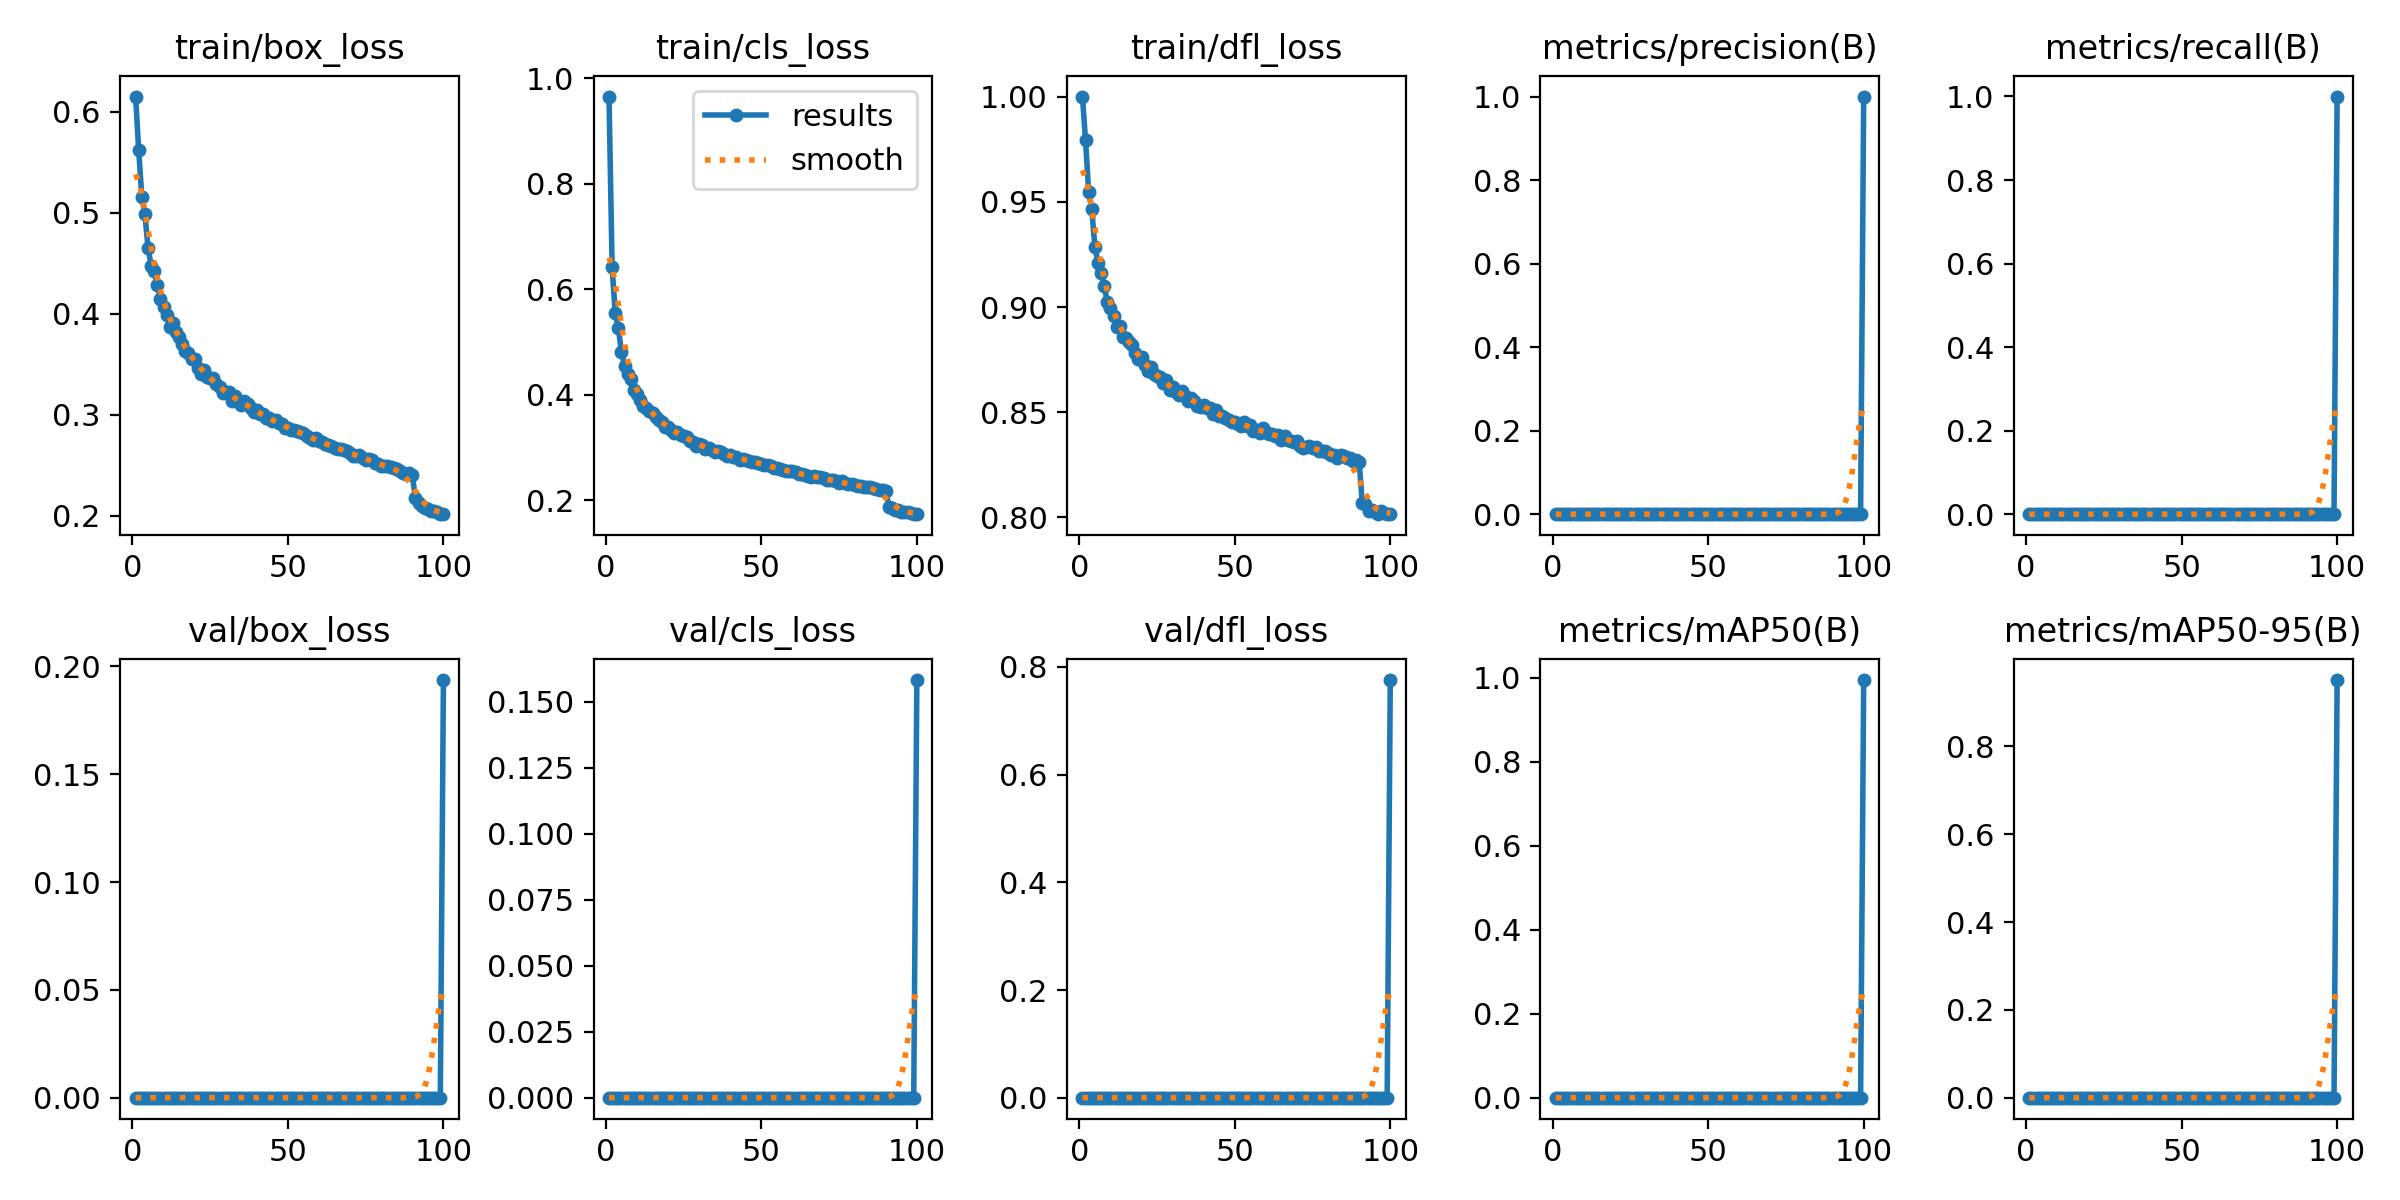

Source data for this figure (header and first rows):
epoch, time, train/box_loss, train/cls_loss, train/dfl_loss, metrics/precision(B), metrics/recall(B), metrics/mAP50(B), metrics/mAP50-95(B), val/box_loss, val/cls_loss, val/dfl_loss, lr/pg0, lr/pg1, lr/pg2
1, 53.14, 0.6149, 0.9649, 1, 0, 0, 0, 0, 0, 0, 0, 0.07006, 0.003327, 0.003327
2, 101.2, 0.5617, 0.6411, 0.9793, 0, 0, 0, 0, 0, 0, 0, 0.03999, 0.006594, 0.006594
3, 147.8, 0.5157, 0.5541, 0.9548, 0, 0, 0, 0, 0, 0, 0, 0.009859, 0.009796, 0.009796
4, 193.8, 0.4985, 0.5267, 0.9466, 0, 0, 0, 0, 0, 0, 0, 0.009703, 0.009703, 0.009703
5, 239.8, 0.4653, 0.4808, 0.9288, 0, 0, 0, 0, 0, 0, 0, 0.009604, 0.009604, 0.009604
6, 285.8, 0.4475, 0.4551, 0.921, 0, 0, 0, 0, 0, 0, 0, 0.009505, 0.009505, 0.009505
7, 331.6, 0.4424, 0.4398, 0.9162, 0, 0, 0, 0, 0, 0, 0, 0.009406, 0.009406, 0.009406
8, 377.7, 0.4283, 0.4307, 0.9099, 0, 0, 0, 0, 0, 0, 0, 0.009307, 0.009307, 0.009307
9, 423.6, 0.415, 0.4089, 0.9025, 0, 0, 0, 0, 0, 0, 0, 0.009208, 0.009208, 0.009208
10, 469.3, 0.4065, 0.4011, 0.8997, 0, 0, 0, 0, 0, 0, 0, 0.009109, 0.009109, 0.009109
11, 514.9, 0.3985, 0.3891, 0.8957, 0, 0, 0, 0, 0, 0, 0, 0.00901, 0.00901, 0.00901
12, 560.3, 0.3864, 0.3781, 0.8905, 0, 0, 0, 0, 0, 0, 0, 0.008911, 0.008911, 0.008911
13, 606.2, 0.3903, 0.3755, 0.8911, 0, 0, 0, 0, 0, 0, 0, 0.008812, 0.008812, 0.008812
14, 651.7, 0.3817, 0.369, 0.8857, 0, 0, 0, 0, 0, 0, 0, 0.008713, 0.008713, 0.008713
15, 697.2, 0.377, 0.3655, 0.8855, 0, 0, 0, 0, 0, 0, 0, 0.008614, 0.008614, 0.008614
16, 742.7, 0.3703, 0.3576, 0.8832, 0, 0, 0, 0, 0, 0, 0, 0.008515, 0.008515, 0.008515
17, 788.3, 0.3631, 0.3515, 0.8821, 0, 0, 0, 0, 0, 0, 0, 0.008416, 0.008416, 0.008416
18, 833.8, 0.3614, 0.3478, 0.8784, 0, 0, 0, 0, 0, 0, 0, 0.008317, 0.008317, 0.008317
19, 879.4, 0.3551, 0.3387, 0.8753, 0, 0, 0, 0, 0, 0, 0, 0.008218, 0.008218, 0.008218
20, 924.9, 0.3553, 0.3385, 0.8762, 0, 0, 0, 0, 0, 0, 0, 0.008119, 0.008119, 0.008119
21, 970.3, 0.3466, 0.3331, 0.8723, 0, 0, 0, 0, 0, 0, 0, 0.00802, 0.00802, 0.00802
22, 1016, 0.3407, 0.3281, 0.8698, 0, 0, 0, 0, 0, 0, 0, 0.007921, 0.007921, 0.007921
23, 1061, 0.3443, 0.3293, 0.8716, 0, 0, 0, 0, 0, 0, 0, 0.007822, 0.007822, 0.007822
24, 1107, 0.3376, 0.3237, 0.8684, 0, 0, 0, 0, 0, 0, 0, 0.007723, 0.007723, 0.007723
25, 1154, 0.3364, 0.3216, 0.8672, 0, 0, 0, 0, 0, 0, 0, 0.007624, 0.007624, 0.007624
26, 1200, 0.3359, 0.3198, 0.8666, 0, 0, 0, 0, 0, 0, 0, 0.007525, 0.007525, 0.007525
27, 1246, 0.3301, 0.3132, 0.864, 0, 0, 0, 0, 0, 0, 0, 0.007426, 0.007426, 0.007426
28, 1292, 0.3271, 0.3104, 0.8652, 0, 0, 0, 0, 0, 0, 0, 0.007327, 0.007327, 0.007327
29, 1338, 0.321, 0.3036, 0.8606, 0, 0, 0, 0, 0, 0, 0, 0.007228, 0.007228, 0.007228
30, 1383, 0.3228, 0.3066, 0.8619, 0, 0, 0, 0, 0, 0, 0, 0.007129, 0.007129, 0.007129
31, 1429, 0.3225, 0.3048, 0.8595, 0, 0, 0, 0, 0, 0, 0, 0.00703, 0.00703, 0.00703
32, 1475, 0.314, 0.2971, 0.8583, 0, 0, 0, 0, 0, 0, 0, 0.006931, 0.006931, 0.006931
33, 1521, 0.3185, 0.2999, 0.8601, 0, 0, 0, 0, 0, 0, 0, 0.006832, 0.006832, 0.006832
34, 1566, 0.3138, 0.2953, 0.8577, 0, 0, 0, 0, 0, 0, 0, 0.006733, 0.006733, 0.006733
35, 1611, 0.3098, 0.292, 0.8556, 0, 0, 0, 0, 0, 0, 0, 0.006634, 0.006634, 0.006634
36, 1657, 0.3133, 0.2928, 0.8568, 0, 0, 0, 0, 0, 0, 0, 0.006535, 0.006535, 0.006535
37, 1702, 0.3108, 0.2912, 0.8555, 0, 0, 0, 0, 0, 0, 0, 0.006436, 0.006436, 0.006436
38, 1748, 0.3069, 0.2885, 0.8528, 0, 0, 0, 0, 0, 0, 0, 0.006337, 0.006337, 0.006337
39, 1793, 0.3024, 0.2847, 0.8526, 0, 0, 0, 0, 0, 0, 0, 0.006238, 0.006238, 0.006238
40, 1839, 0.3049, 0.2855, 0.8533, 0, 0, 0, 0, 0, 0, 0, 0.006139, 0.006139, 0.006139
41, 1885, 0.3004, 0.2827, 0.8522, 0, 0, 0, 0, 0, 0, 0, 0.00604, 0.00604, 0.00604
42, 1930, 0.3007, 0.2823, 0.8522, 0, 0, 0, 0, 0, 0, 0, 0.005941, 0.005941, 0.005941
43, 1976, 0.2962, 0.2766, 0.8491, 0, 0, 0, 0, 0, 0, 0, 0.005842, 0.005842, 0.005842
44, 2021, 0.2966, 0.2779, 0.8509, 0, 0, 0, 0, 0, 0, 0, 0.005743, 0.005743, 0.005743
45, 2066, 0.2935, 0.276, 0.8484, 0, 0, 0, 0, 0, 0, 0, 0.005644, 0.005644, 0.005644
46, 2112, 0.2947, 0.2752, 0.8484, 0, 0, 0, 0, 0, 0, 0, 0.005545, 0.005545, 0.005545
47, 2157, 0.2918, 0.2728, 0.8475, 0, 0, 0, 0, 0, 0, 0, 0.005446, 0.005446, 0.005446
48, 2202, 0.2905, 0.2732, 0.8462, 0, 0, 0, 0, 0, 0, 0, 0.005347, 0.005347, 0.005347
49, 2248, 0.2873, 0.2705, 0.8454, 0, 0, 0, 0, 0, 0, 0, 0.005248, 0.005248, 0.005248
50, 2293, 0.2864, 0.2686, 0.8455, 0, 0, 0, 0, 0, 0, 0, 0.005149, 0.005149, 0.005149
51, 2339, 0.2853, 0.2677, 0.8443, 0, 0, 0, 0, 0, 0, 0, 0.00505, 0.00505, 0.00505
52, 2384, 0.2844, 0.2664, 0.8437, 0, 0, 0, 0, 0, 0, 0, 0.004951, 0.004951, 0.004951
53, 2430, 0.2838, 0.2649, 0.8452, 0, 0, 0, 0, 0, 0, 0, 0.004852, 0.004852, 0.004852
54, 2475, 0.2828, 0.2615, 0.8436, 0, 0, 0, 0, 0, 0, 0, 0.004753, 0.004753, 0.004753
55, 2521, 0.2816, 0.2619, 0.8441, 0, 0, 0, 0, 0, 0, 0, 0.004654, 0.004654, 0.004654
56, 2567, 0.2789, 0.2603, 0.8412, 0, 0, 0, 0, 0, 0, 0, 0.004555, 0.004555, 0.004555
57, 2613, 0.2771, 0.2574, 0.8415, 0, 0, 0, 0, 0, 0, 0, 0.004456, 0.004456, 0.004456
58, 2658, 0.275, 0.255, 0.8402, 0, 0, 0, 0, 0, 0, 0, 0.004357, 0.004357, 0.004357
59, 2704, 0.2765, 0.2549, 0.8426, 0, 0, 0, 0, 0, 0, 0, 0.004258, 0.004258, 0.004258
60, 2749, 0.2738, 0.2547, 0.8405, 0, 0, 0, 0, 0, 0, 0, 0.004159, 0.004159, 0.004159
... 40 more rows
